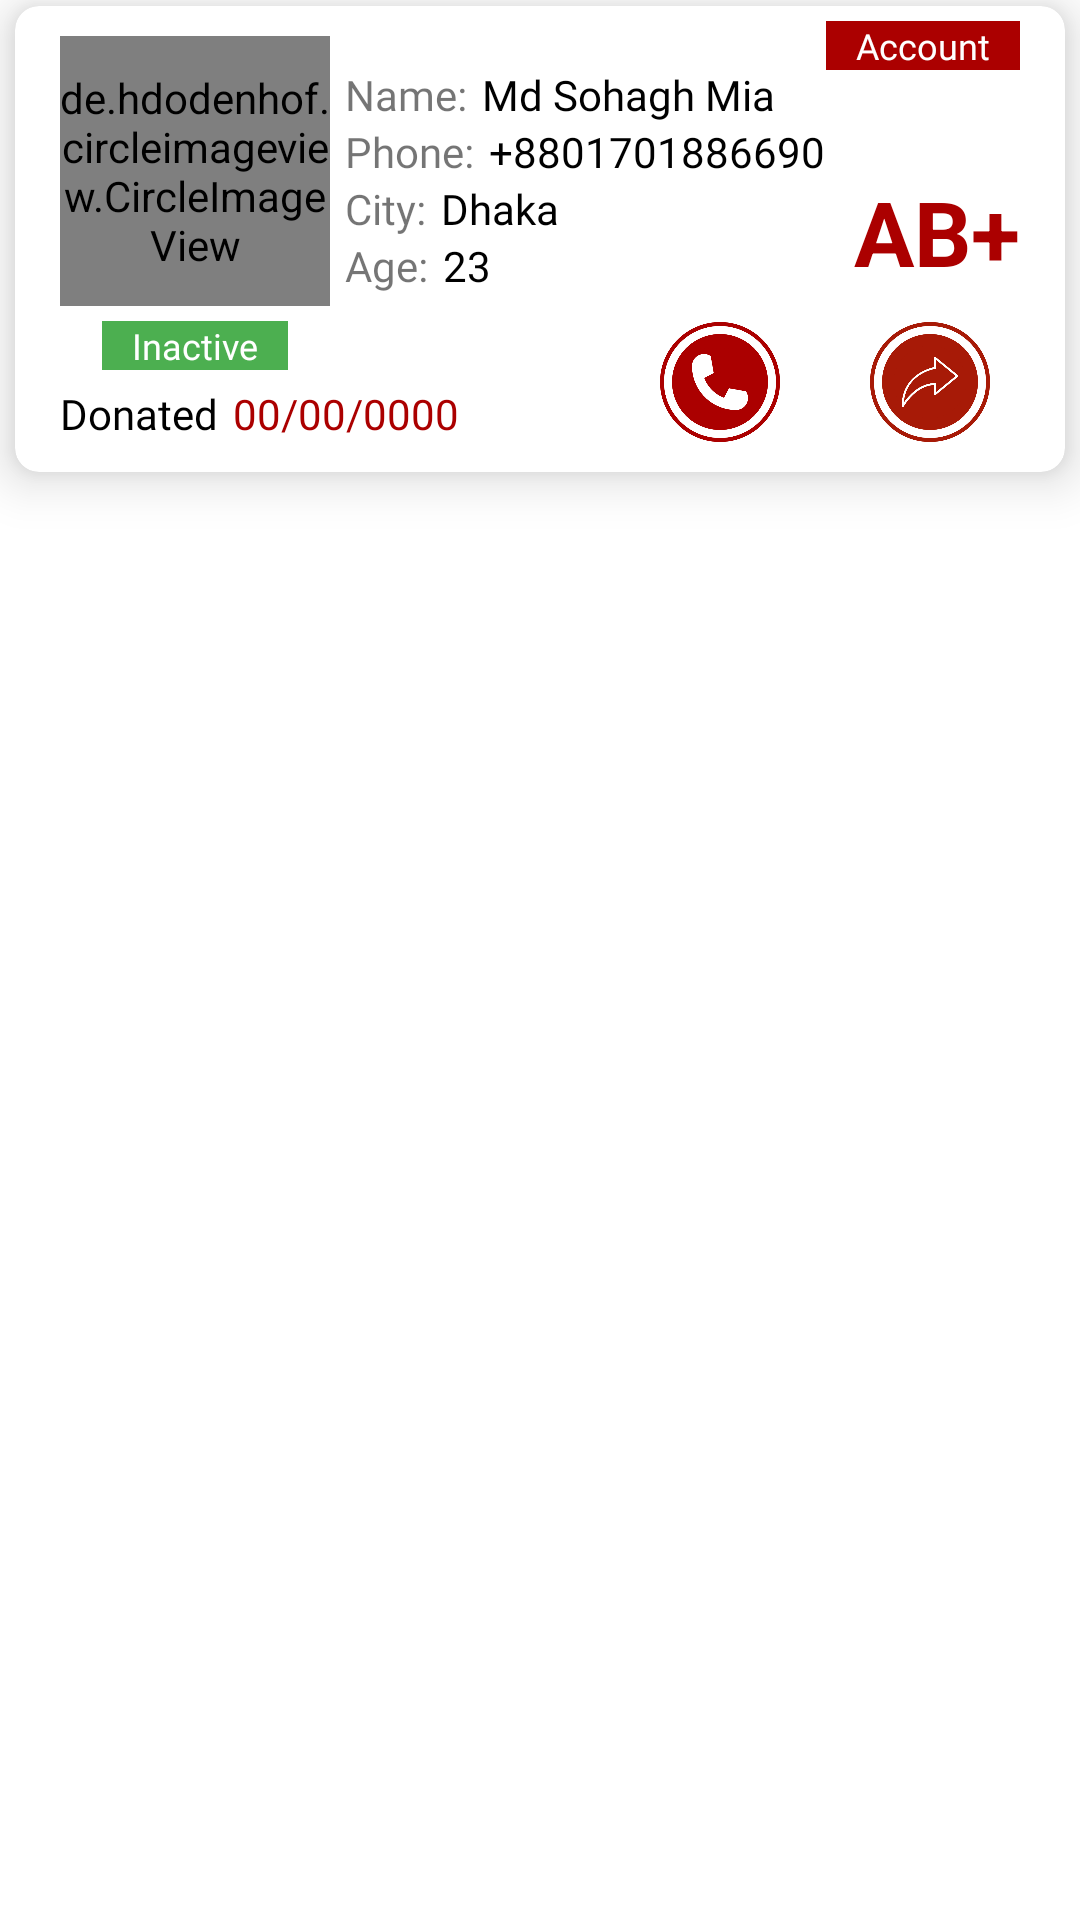

Layout XML and referenced resources for this Android screen:
<!-- AndroidManifest.xml: application theme Theme.BloodDonationGallery -->
<!-- res/layout/profile_layout.xml -->
<?xml version="1.0" encoding="utf-8"?>
<LinearLayout xmlns:android="http://schemas.android.com/apk/res/android"
    xmlns:app="http://schemas.android.com/apk/res-auto"
    xmlns:tools="http://schemas.android.com/tools"
    android:layout_width="match_parent"

    android:orientation="vertical"
    android:id="@+id/profile_layout_card"
    android:layout_height="wrap_content">

    <androidx.cardview.widget.CardView
        android:layout_width="match_parent"
       android:layout_marginLeft="5dp"
        android:layout_marginRight="5dp"
        android:layout_marginTop="2dp"
        app:cardCornerRadius="8dp"

        app:cardElevation="10dp"
        android:layout_height="wrap_content">




        <androidx.constraintlayout.widget.ConstraintLayout
            android:layout_width="match_parent"
            android:layout_margin="5dp"
           android:paddingBottom="5dp"
            android:layout_height="match_parent">

            <TextView
                android:id="@+id/typeRecy"
                android:layout_width="wrap_content"
                android:layout_height="wrap_content"
                android:layout_marginEnd="10dp"
                android:textColor="@color/white"
                android:fontFamily="@font/poppins"
                android:text="@string/accounttype"
                android:textSize="12dp"
                android:paddingLeft="10dp"
                android:paddingRight="10dp"

                android:background="@color/purple_700"
                app:layout_constraintEnd_toEndOf="parent"
                app:layout_constraintTop_toTopOf="parent" />

            <de.hdodenhof.circleimageview.CircleImageView
                android:id="@+id/profileImageRecy"
                android:layout_width="90dp"
                android:layout_height="90dp"
                android:layout_marginStart="10dp"
                android:layout_marginTop="5dp"
                android:src="@drawable/user"
                app:layout_constraintStart_toStartOf="parent"
                app:layout_constraintTop_toTopOf="parent"
                tools:ignore="MissingConstraints" />

            <TextView
                android:id="@+id/textView4"
                android:layout_width="wrap_content"
                android:layout_height="wrap_content"
                android:layout_marginStart="5dp"
                android:layout_marginTop="15dp"
                android:fontFamily="@font/poppins"
                android:text="@string/namep"
                app:layout_constraintStart_toEndOf="@+id/profileImageRecy"
                app:layout_constraintTop_toTopOf="parent" />

            <TextView
                android:id="@+id/nameRecy"
                android:layout_width="wrap_content"
                android:layout_height="wrap_content"
                android:layout_marginStart="5dp"
                android:fontFamily="@font/poppins"
                android:text="Md Sohagh Mia "
                android:textColor="@color/black"
                app:layout_constraintStart_toEndOf="@+id/textView4"
                app:layout_constraintTop_toTopOf="@+id/textView4" />

            <TextView
                android:id="@+id/textView8"
                android:layout_width="wrap_content"
                android:layout_height="wrap_content"
                android:layout_marginStart="5dp"
                android:fontFamily="@font/poppins"
                android:text="@string/phonep"
                app:layout_constraintStart_toEndOf="@+id/profileImageRecy"
                app:layout_constraintTop_toBottomOf="@+id/textView4" />

            <TextView
                android:id="@+id/phoneRecy"
                android:layout_width="wrap_content"
                android:layout_height="wrap_content"
                android:layout_marginStart="5dp"
                android:fontFamily="@font/poppins"
                android:text="+8801701886690"
                android:textColor="@color/black"
                app:layout_constraintStart_toEndOf="@+id/textView8"
                app:layout_constraintTop_toTopOf="@+id/textView8" />

            <TextView
                android:id="@+id/textView12"
                android:layout_width="wrap_content"
                android:layout_height="wrap_content"
                android:layout_marginStart="5dp"
                android:fontFamily="@font/poppins"
                android:text="@string/cityp"
                app:layout_constraintStart_toEndOf="@+id/profileImageRecy"
                app:layout_constraintTop_toBottomOf="@+id/textView8" />

            <TextView
                android:id="@+id/cityRecy"
                android:layout_width="wrap_content"
                android:layout_height="wrap_content"
                android:layout_marginStart="5dp"
                android:fontFamily="@font/poppins"
                android:text="Dhaka"
                android:textColor="@color/black"
                app:layout_constraintStart_toEndOf="@+id/textView12"
                app:layout_constraintTop_toTopOf="@+id/textView12" />

            <TextView
                android:id="@+id/bloodRecy"
                android:layout_width="wrap_content"
                android:layout_height="wrap_content"
                android:layout_marginEnd="10dp"
                android:text="AB+"
                android:textColor="@color/purple_700"
                android:textSize="30dp"
                android:textStyle="bold"
                app:layout_constraintBottom_toBottomOf="parent"
                app:layout_constraintEnd_toEndOf="parent"
                app:layout_constraintTop_toTopOf="parent" />

            <ImageView
                android:id="@+id/callNowRecy"
                android:layout_width="40dp"
                android:layout_height="40dp"
                android:layout_marginEnd="30dp"
                android:clickable="true"
                app:layout_constraintBottom_toBottomOf="parent"
                app:layout_constraintEnd_toStartOf="@+id/shareNowRecy"
                app:srcCompat="@drawable/call" />

            <ImageView
                android:id="@+id/shareNowRecy"
                android:layout_width="40dp"
                android:layout_height="40dp"
                android:layout_marginEnd="20dp"
                app:layout_constraintBottom_toBottomOf="parent"
                app:layout_constraintEnd_toEndOf="parent"
                app:layout_constraintTop_toTopOf="@+id/callNowRecy"
                app:srcCompat="@drawable/share" />

            <TextView
                android:id="@+id/textView16"
                android:layout_width="wrap_content"
                android:layout_height="wrap_content"
                android:fontFamily="@font/poppins"
                android:text="@string/agep"
                app:layout_constraintStart_toStartOf="@+id/textView12"
                app:layout_constraintTop_toBottomOf="@+id/textView12" />

            <TextView
                android:id="@+id/ageRecy"
                android:layout_width="wrap_content"
                android:layout_height="wrap_content"
                android:layout_marginStart="5dp"
                android:fontFamily="@font/poppins"
                android:text="23"
                android:textColor="@color/black"
                app:layout_constraintStart_toEndOf="@+id/textView16"
                app:layout_constraintTop_toTopOf="@+id/textView16" />

            <TextView
                android:id="@+id/donateDateFix"
                android:layout_width="wrap_content"
                android:layout_height="wrap_content"
                android:layout_marginTop="5dp"
                android:fontFamily="@font/poppins"
                android:textColor="@color/black"
                android:text="@string/lastdonation"
                app:layout_constraintStart_toStartOf="@+id/profileImageRecy"
                app:layout_constraintTop_toBottomOf="@+id/statusId_card" />

            <TextView
                android:id="@+id/lastDonationRecy"
                android:layout_width="wrap_content"
                android:layout_height="wrap_content"
                android:layout_marginStart="5dp"
                android:fontFamily="@font/poppins"
                android:text="00/00/0000"
                android:textColor="@color/purple_700"
                app:layout_constraintStart_toEndOf="@+id/donateDateFix"
                app:layout_constraintTop_toTopOf="@+id/donateDateFix" />

            <TextView
                android:id="@+id/statusId_card"
                android:layout_width="wrap_content"
                android:layout_height="wrap_content"
                android:layout_marginTop="5dp"
                android:background="@color/green"
                android:fontFamily="@font/poppins"
                android:paddingLeft="10dp"
                android:paddingRight="10dp"
                android:text="Inactive"
                android:textColor="@color/white"
                android:textSize="12dp"
                app:layout_constraintEnd_toEndOf="@+id/profileImageRecy"
                app:layout_constraintStart_toStartOf="@+id/profileImageRecy"
                app:layout_constraintTop_toBottomOf="@+id/profileImageRecy" />


        </androidx.constraintlayout.widget.ConstraintLayout>



    </androidx.cardview.widget.CardView>







</LinearLayout>
<!-- resources referenced by this layout -->
<resources>
  <color name="black">#FF000000</color>
  <color name="green">#4CAF50</color>
  <color name="purple_700">#AB0000</color>
  <color name="white">#FFFFFFFF</color>
  <!-- drawable call: png bitmap (drawable, 55307 bytes) -->
  <!-- drawable share: png bitmap (drawable, 44139 bytes) -->
  <string name="accounttype">Account</string>
  <string name="agep">Age: </string>
  <string name="cityp">City: </string>
  <string name="lastdonation">Donated</string>
  <string name="namep">Name: </string>
  <string name="phonep">Phone: </string>
  <style name="Theme.BloodDonationGallery" parent="Theme.MaterialComponents.Light.NoActionBar">
          
          <item name="colorPrimary">@color/purple_500</item>
          <item name="colorPrimaryVariant">@color/purple_700</item>
          <item name="colorOnPrimary">@color/white</item>
          
          <item name="colorSecondary">@color/teal_200</item>
          <item name="colorSecondaryVariant">@color/teal_700</item>
          <item name="colorOnSecondary">@color/black</item>
          
          <item name="android:statusBarColor" tools:targetApi="l">?attr/colorPrimaryVariant</item>
          
      </style>
  <color name="purple_500">#AB0000</color>
  <color name="teal_200">#AB0000</color>
  <color name="teal_700">#FF018786</color>
</resources>
